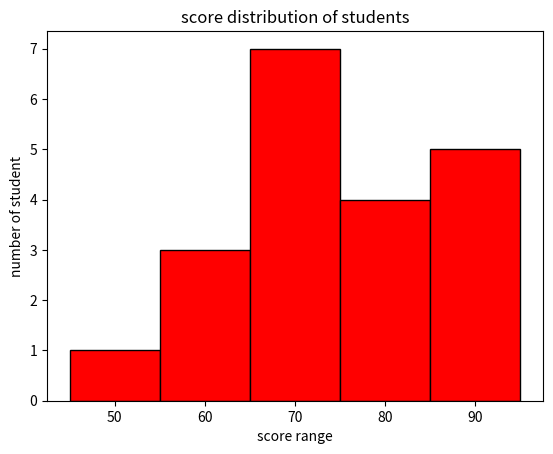

Python code for this plot:
#plt.hist(data, bins=number_of_bins, color=colorname, edgecolor='black')

import matplotlib.pyplot as plt
scores = [45,67,89,56,78,88,92,60,74,81,59,66,75,82,90,95,70,73,68,67]
plt.hist(scores, bins=5, color='red', edgecolor='black')
plt.xlabel('score range')
plt.ylabel('number of student')
plt.title('score distribution of students')
plt.show()